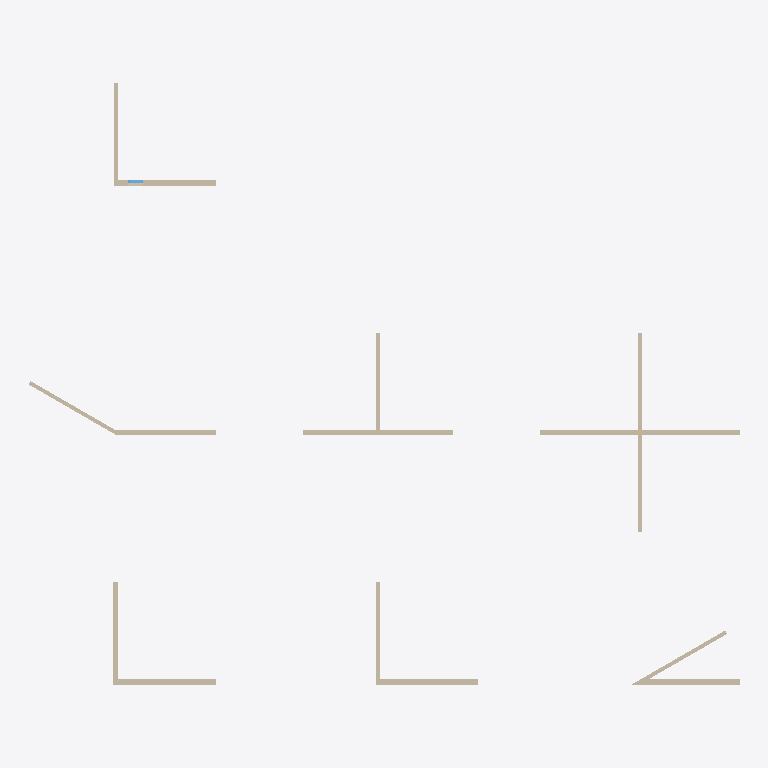
Plan cut of the same IFC building model at storey 'F08 Ground' (level 0.00 m, cut at 1.40 m), seen from above with north up, elements coloured by IFC class: 16 walls (beige), 1 window (light blue). Cut surfaces are drawn darker.
Extent 28.5 m × 24.1 m × 3.0 m (x, y, z). Storeys (1): F08 Ground at 0.00 m. Elements (17): 16 IfcWall, 1 IfcWindow.

HEADER;
FILE_DESCRIPTION(('ViewDefinition [DesignTransferView]'),'2;1');
FILE_NAME('building.ifc','2026-10-23T12:00:00',(''),(''),'BimCraft','BimCraft','');
FILE_SCHEMA(('IFC4'));
ENDSEC;
DATA;
#18=IFCPROJECT('0q5SZzTWL8kxSD_Kr8sMQg',#5,'F08-A straight joins',$,$,$,$,(#14),#10);
#20=IFCSITE('2DxNUOHqf6nxDyj8b0tPX4',#5,'F08-A straight joins',$,$,#19,$,$,.ELEMENT.,$,$,$,$,$);
#22=IFCBUILDING('1GjPkfP599FvNDggNkArbe',#5,'F08-A straight joins',$,$,#21,$,$,.ELEMENT.,$,$,$);
#26=IFCBUILDINGSTOREY('0y32tDXDD7_vS6ye7VnKWd',#5,'F08 Ground',$,$,#25,$,$,.ELEMENT.,0.0);
#570=IFCWALL('0F08W00000000000000008',#5,'F08 ventilated exterior',$,'F08 ventilated exterior',#569,#660,$,.STANDARD.);
#203=IFCWALL('0F08W00000000000000002',#5,'F08 ventilated exterior',$,'F08 ventilated exterior',#202,#291,$,.STANDARD.);
#81=IFCWALL('0F08W00000000000000000',#5,'F08 ventilated exterior',$,'F08 ventilated exterior',#80,#168,$,.STANDARD.);
#326=IFCWALL('0F08W00000000000000004',#5,'F08 ventilated exterior',$,'F08 ventilated exterior',#325,#413,$,.STANDARD.);
#1009=IFCWALL('0F08W00000000000000014',#5,'F08 ventilated exterior',$,'F08 ventilated exterior',#1008,#1329,$,.STANDARD.);
#132=IFCWALL('0F08W00000000000000001',#5,'F08 ventilated exterior',$,'F08 ventilated exterior',#131,#187,$,.STANDARD.);
#695=IFCWALL('0F08W00000000000000010',#5,'F08 ventilated exterior',$,'F08 ventilated exterior',#694,#936,$,.STANDARD.);
#817=IFCWALL('0F08W00000000000000012',#5,'F08 ventilated exterior',$,'F08 ventilated exterior',#816,#974,$,.STANDARD.);
#448=IFCWALL('0F08W00000000000000006',#5,'F08 ventilated exterior',$,'F08 ventilated exterior',#447,#535,$,.STANDARD.);
#253=IFCWALL('0F08W00000000000000003',#5,'F08 service partition',$,'F08 service partition',#252,#310,$,.STANDARD.);
#1059=IFCWALL('0F08W00000000000000015',#5,'F08 service partition',$,'F08 service partition',#1058,#1115,$,.STANDARD.);
#620=IFCWALL('0F08W00000000000000009',#5,'F08 service partition',$,'F08 service partition',#619,#679,$,.STANDARD.);
#376=IFCWALL('0F08W00000000000000005',#5,'F08 service partition',$,'F08 service partition',#375,#432,$,.STANDARD.);
#498=IFCWALL('0F08W00000000000000007',#5,'F08 service partition',$,'F08 service partition',#497,#554,$,.STANDARD.);
#745=IFCWALL('0F08W00000000000000011',#5,'F08 service partition',$,'F08 service partition',#744,#955,$,.STANDARD.);
#899=IFCWALL('0F08W00000000000000013',#5,'F08 service partition',$,'F08 service partition',#898,#993,$,.STANDARD.);
#1138=IFCWINDOW('2pU2v6DHz6FRvimBgbcdju',#5,'Fixed window',$,'Fixed window',#1137,#1288,'W1',1200.0,600.0,.WINDOW.,.SINGLE_PANEL.,$);
ENDSEC;
